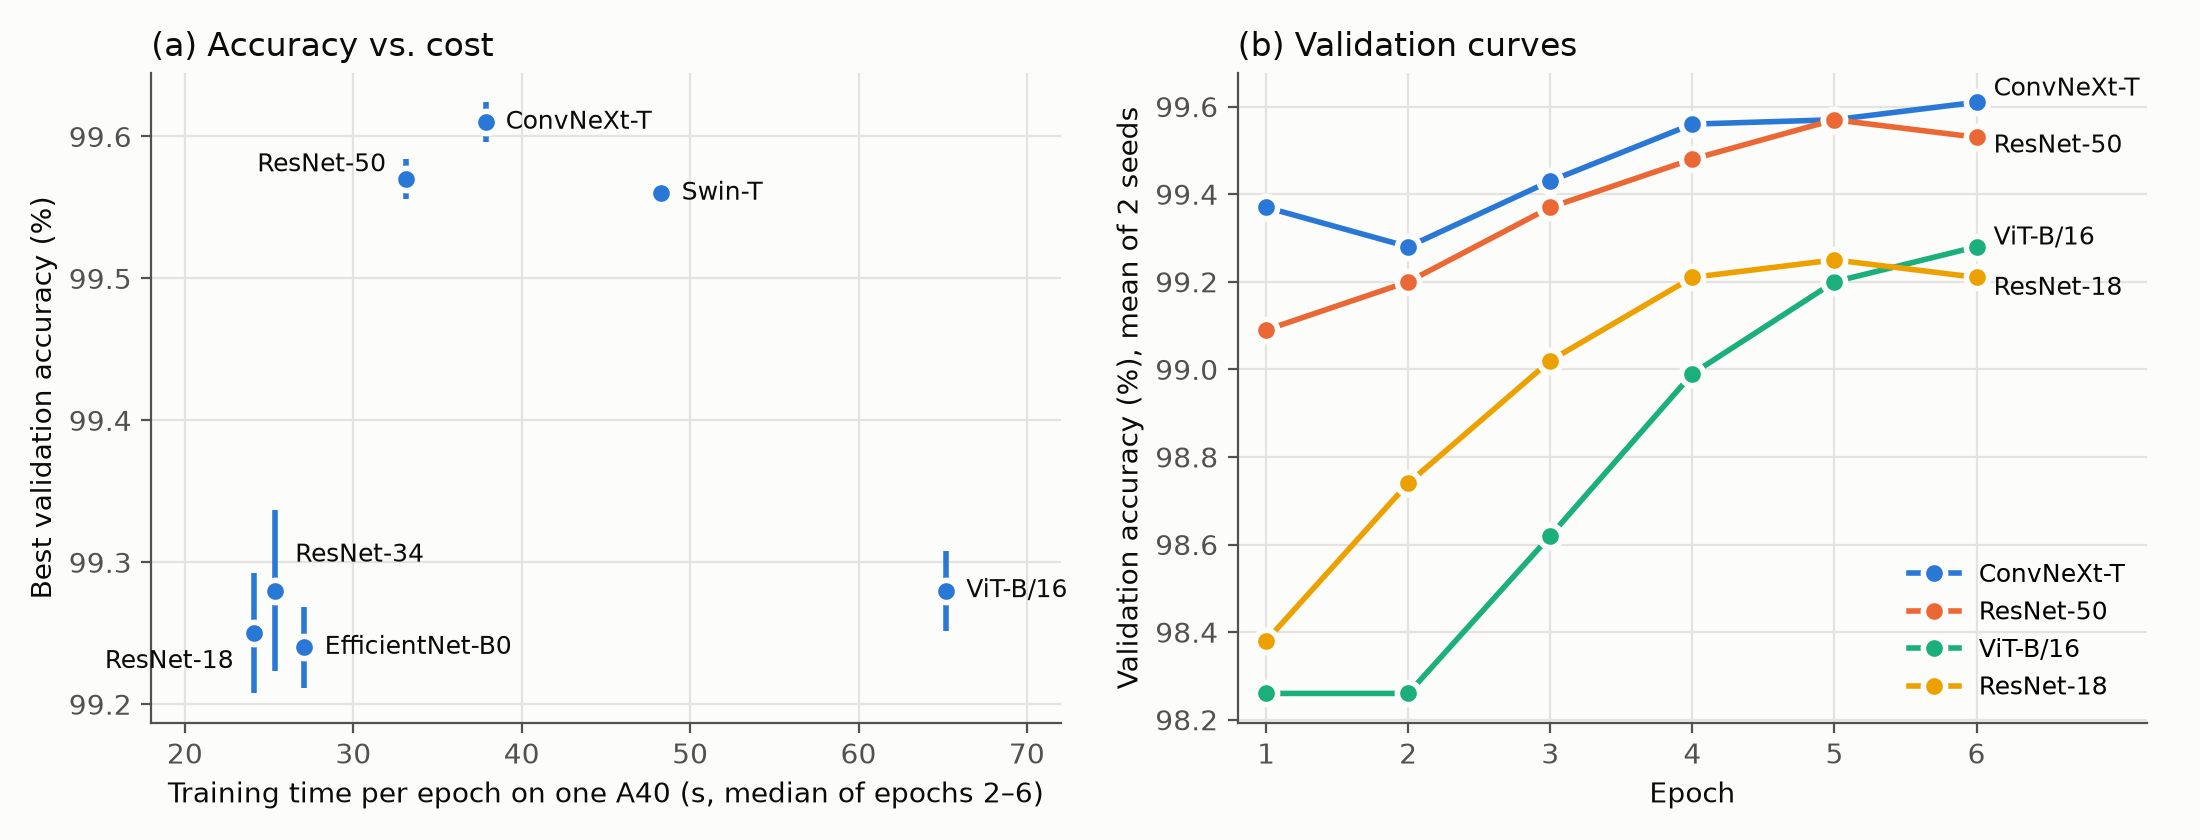

Values plotted in this chart, from the file beside it:
model, params_M, seeds, best_acc, best_std, last_acc, last_std, best_epochs, sec_per_epoch
efficientnet_b0, 4.01, 2, 99.24, 0.03, 99.18, 0.03, 3/4, 42
resnet18, 11.18, 2, 99.25, 0.04, 99.21, 0.01, 5/5, 28
resnet34, 21.29, 2, 99.28, 0.06, 99.22, 0.03, 5/5, 30
resnet50, 23.51, 2, 99.57, 0.01, 99.53, 0.01, 5/5, 40
swin_t, 27.52, 2, 99.56, 0.0, 99.54, 0.03, 3/6, 49
convnext_tiny, 27.82, 2, 99.61, 0.01, 99.61, 0.01, 6/6, 44
vit_b_16, 85.8, 2, 99.28, 0.03, 99.28, 0.03, 6/6, 66
